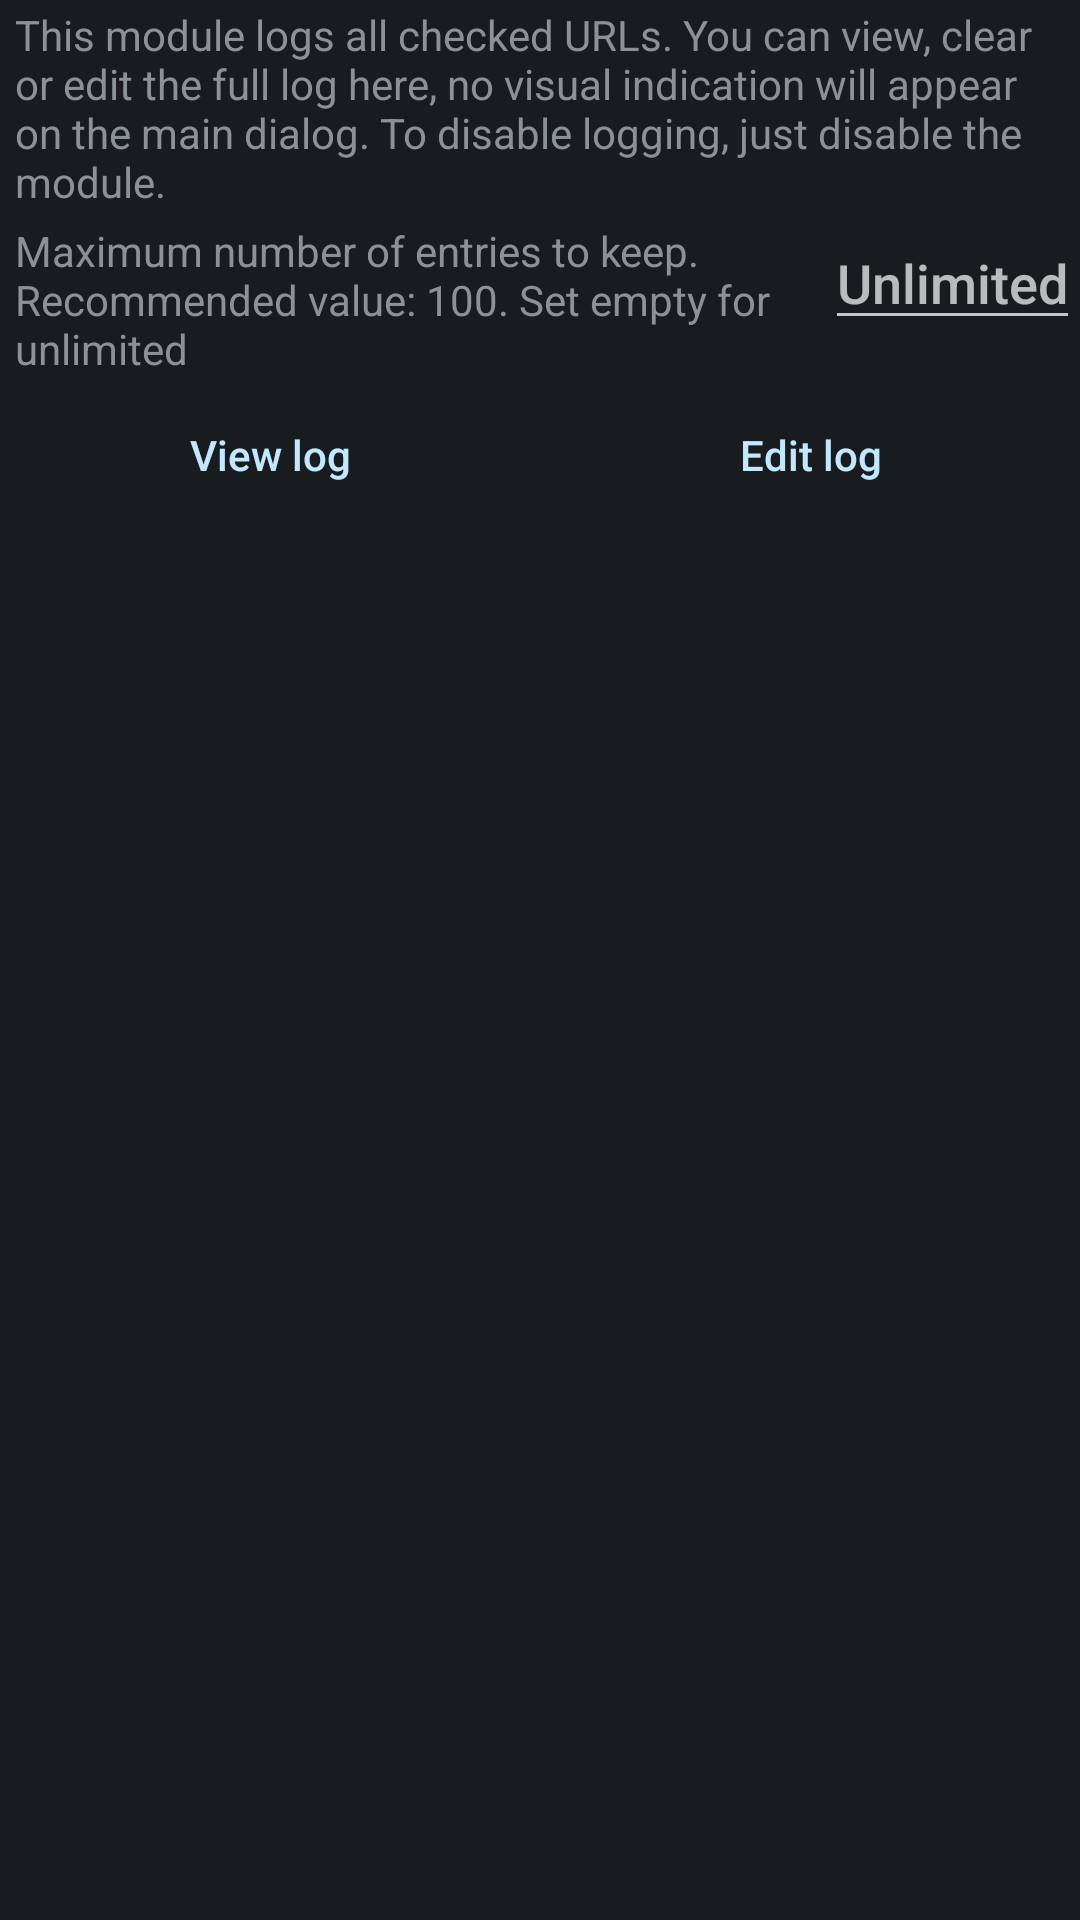

Here is an Android app screen rendered from its layout file. Give the layout XML and the strings, colors and styles it references.
<!-- AndroidManifest.xml: application theme ActivityThemeDark -->
<!-- res/layout/config_log.xml -->
<?xml version="1.0" encoding="utf-8"?>


<LinearLayout xmlns:android="http://schemas.android.com/apk/res/android"
    android:layout_width="match_parent"
    android:layout_height="match_parent"
    android:orientation="vertical">

    <TextView
        android:layout_width="match_parent"
        android:layout_height="wrap_content"
        android:text="@string/mLog_desc" />

    <LinearLayout
        android:layout_width="match_parent"
        android:layout_height="wrap_content"
        android:orientation="horizontal">

        <TextView
            android:layout_width="0dp"
            android:layout_height="wrap_content"
            android:layout_gravity="center_vertical"
            android:layout_weight="1"
            android:text="@string/mLog_limit" />

        <EditText
            android:id="@+id/limit"
            android:layout_width="wrap_content"
            android:layout_height="wrap_content"
            android:hint="@string/mLog_unlimited"
            android:inputType="number" />
    </LinearLayout>

    <LinearLayout
        android:layout_width="match_parent"
        android:layout_height="match_parent"
        android:orientation="horizontal">

        <Button
            android:id="@+id/view"
            style="?android:attr/buttonBarButtonStyle"
            android:layout_width="match_parent"
            android:layout_height="wrap_content"
            android:layout_weight="1"
            android:text="@string/mLog_view" />

        <Button
            android:id="@+id/edit"
            style="?android:attr/buttonBarButtonStyle"
            android:layout_width="match_parent"
            android:layout_height="wrap_content"
            android:layout_weight="1"
            android:text="@string/mLog_edit" />
    </LinearLayout>
</LinearLayout>
<!-- resources referenced by this layout -->
<resources>
  <string name="mLog_desc">This module logs all checked URLs. You can view, clear or edit the full log here, no visual indication will appear on the main dialog. To disable logging, just disable the module.</string>
  <string name="mLog_edit">Edit log</string>
  <string name="mLog_limit">Maximum number of entries to keep. Recommended value: 100. Set empty for unlimited</string>
  <string name="mLog_unlimited">Unlimited</string>
  <string name="mLog_view">View log</string>
  <style name="ActivityThemeDark" parent="android:Theme.DeviceDefault">
          <item name="panel_background">@color/dark_panel_bg</item>
          <item name="colorAccent">@color/app</item>
          <item name="android:textAllCaps">false</item>
          <item name="android:textViewStyle">@style/MyTextViewStyle</item>
      </style>
  <color name="dark_panel_bg">#FF222f4f</color>
  <color name="app">#004D57</color>
  <style name="MyTextViewStyle" parent="android:Widget.TextView">
          
          <item name="android:paddingLeft">5dp</item>
          <item name="android:paddingStart">5dp</item>
          <item name="android:paddingTop">2dp</item>
          <item name="android:paddingRight">5dp</item>
          <item name="android:paddingEnd">5dp</item>
          <item name="android:paddingBottom">2dp</item>
      </style>
</resources>
